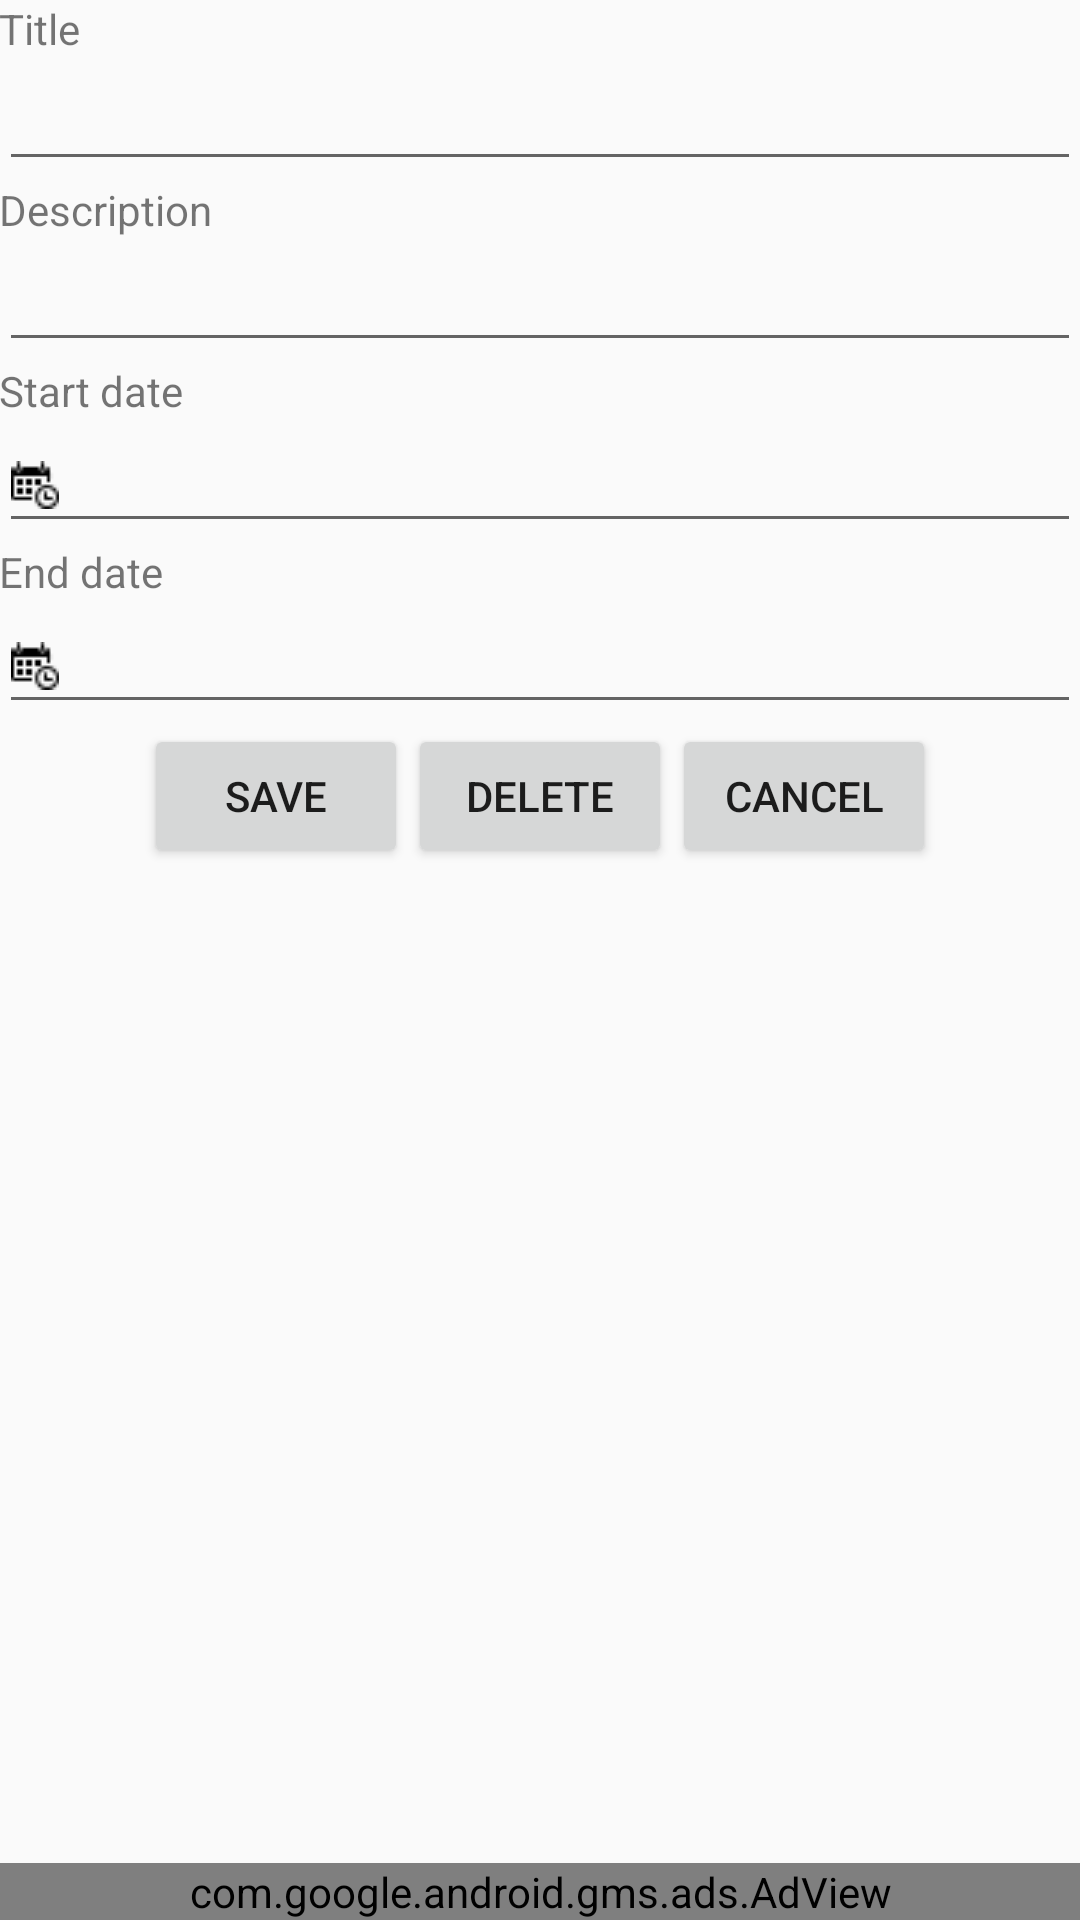

Layout XML and referenced resources for this Android screen:
<!-- AndroidManifest.xml: application theme AppTheme -->
<!-- res/layout/activity_resolution_form.xml -->
<?xml version="1.0" encoding="utf-8"?>
<LinearLayout xmlns:android="http://schemas.android.com/apk/res/android"
    xmlns:ads="http://schemas.android.com/apk/res-auto"
    xmlns:tools="http://schemas.android.com/tools"
    android:layout_width="match_parent"
    android:layout_height="match_parent"
    android:orientation="vertical"
    tools:context="com.dododev.resolutions.ResolutionForm">

    <LinearLayout
        android:layout_width="match_parent"
        android:layout_height="wrap_content"
        android:orientation="vertical"
        android:paddingBottom="@dimen/activity_vertical_margin"
        android:paddingLeft="@dimen/activity_horizontal_margin"
        android:paddingRight="@dimen/activity_horizontal_margin">

        <LinearLayout
            android:layout_width="match_parent"
            android:layout_height="wrap_content"
            android:orientation="vertical"
            android:paddingTop="@dimen/activity_vertical_margin">

            <TextView
                android:layout_width="wrap_content"
                android:layout_height="wrap_content"
                android:text="@string/title" />

            <EditText
                android:id="@+id/title"
                android:layout_width="match_parent"
                android:layout_height="wrap_content"
                android:inputType="text"
                android:maxLines="1">

            </EditText>
        </LinearLayout>

        <LinearLayout
            android:layout_width="match_parent"
            android:layout_height="wrap_content"
            android:orientation="vertical"
            android:paddingTop="@dimen/activity_vertical_margin">

            <TextView
                android:layout_width="wrap_content"
                android:layout_height="wrap_content"
                android:text="@string/description" />

            <EditText
                android:id="@+id/description"
                android:layout_width="match_parent"
                android:layout_height="wrap_content"
                android:gravity="top|left"
                android:inputType="textMultiLine"
                android:lines="1"
                android:maxLines="1">

            </EditText>
        </LinearLayout>

        <LinearLayout
            android:layout_width="match_parent"
            android:layout_height="wrap_content"
            android:orientation="vertical"
            android:paddingTop="@dimen/activity_vertical_margin">

            <TextView
                android:layout_width="wrap_content"
                android:layout_height="wrap_content"
                android:text="@string/start_date" />

            <LinearLayout
                android:layout_width="match_parent"
                android:layout_height="wrap_content"
                android:orientation="horizontal">

                <EditText
                    android:id="@+id/startDate"
                    android:drawableLeft="@drawable/datetime"
                    android:drawablePadding="5dp"
                    android:layout_width="match_parent"
                    android:layout_height="match_parent"
                    android:focusable="false"
                    android:onClick="showDatePickerDialog"
                    android:textStyle="bold"
                    android:layout_weight="1">
                </EditText>
                <ImageButton
                    android:id="@+id/clearStartDate"
                    android:layout_width="wrap_content"
                    android:layout_height="match_parent"
                    android:src="@drawable/back"
                    android:paddingLeft="4dp"
                    android:paddingRight="8dp"
                    android:layout_marginLeft="8dp"
                    android:visibility="gone"
                    android:background="@android:color/transparent" />
            </LinearLayout>
        </LinearLayout>

        <LinearLayout
            android:layout_width="match_parent"
            android:layout_height="wrap_content"
            android:orientation="vertical"
            android:paddingTop="@dimen/activity_vertical_margin">

            <TextView
                android:layout_width="wrap_content"
                android:layout_height="wrap_content"
                android:text="@string/end_date" />

            <LinearLayout
                android:layout_width="match_parent"
                android:layout_height="wrap_content"
                android:orientation="horizontal">

                <EditText
                    android:id="@+id/endDate"
                    android:drawableLeft="@drawable/datetime"
                    android:drawablePadding="5dp"
                    android:layout_width="match_parent"
                    android:layout_height="match_parent"
                    android:focusable="false"
                    android:onClick="showDatePickerDialog"
                    android:textStyle="bold"
                    android:layout_weight="1">
                </EditText>
                <ImageButton
                    android:id="@+id/clearEndDate"
                    android:layout_width="wrap_content"
                    android:layout_height="match_parent"
                    android:src="@drawable/back"
                    android:visibility="gone"
                    android:background="@android:color/transparent"
                    android:paddingLeft="4dp"
                    android:paddingRight="8dp"
                    android:layout_marginLeft="8dp" />

                <ImageButton
                    android:id="@+id/emptyEndDate"
                    android:layout_width="wrap_content"
                    android:layout_height="match_parent"
                    android:background="@android:color/transparent"
                    android:src="@drawable/clear"
                    android:paddingLeft="4dp"
                    android:paddingRight="8dp"
                    android:layout_marginLeft="8dp"
                    android:visibility="gone" />
            </LinearLayout>
        </LinearLayout>

        <LinearLayout
            android:layout_width="match_parent"
            android:layout_height="wrap_content"
            android:gravity="center"
            android:orientation="horizontal"
            android:paddingTop="@dimen/activity_vertical_margin">

            <Button
                android:id="@+id/save"
                android:layout_width="wrap_content"
                android:layout_height="wrap_content"
                android:text="@string/save"></Button>

            <Button
                android:id="@+id/delete"
                android:layout_width="wrap_content"
                android:layout_height="wrap_content"
                android:text="@string/delete"></Button>

            <Button
                android:id="@+id/cancel"
                android:layout_width="wrap_content"
                android:layout_height="wrap_content"
                android:text="@string/cancel"></Button>

        </LinearLayout>

    </LinearLayout>

    <LinearLayout
        android:layout_width="match_parent"
        android:layout_height="match_parent">

        <com.google.android.gms.ads.AdView
            android:id="@+id/adView"
            android:layout_width="match_parent"
            android:layout_height="wrap_content"
            android:layout_alignParentBottom="true"
            android:layout_gravity="bottom"
            ads:adSize="BANNER"
            ads:adUnitId="@string/form_banner_bottom"></com.google.android.gms.ads.AdView>
    </LinearLayout>


</LinearLayout>
<!-- resources referenced by this layout -->
<resources>
  <!-- drawable back: png bitmap (drawable, 337 bytes) -->
  <!-- drawable clear: png bitmap (drawable, 266 bytes) -->
  <!-- drawable datetime: png bitmap (drawable, 263 bytes) -->
  <string name="cancel">Cancel</string>
  <string name="delete">Delete</string>
  <string name="description">Description</string>
  <string name="end_date">End date</string>
  <string name="form_banner_bottom">ca-app-pub-8367483319356391/1345858660</string>
  <string name="save">Save</string>
  <string name="start_date">Start date</string>
  <string name="title">Title</string>
  <style name="AppTheme" parent="Base.Theme.AppCompat.Light.DarkActionBar">
          
          <item name="colorPrimary">@color/colorPrimary</item>
          <item name="colorPrimaryDark">@color/colorPrimaryDark</item>
          <item name="colorAccent">@color/colorAccent</item>
      </style>
  <!-- not gathered from this repository: default colours our renderer supplied (Android Studio template values) -->
  <color name="colorPrimary">#FF6200EE</color>
  <color name="colorPrimaryDark">#FF3700B3</color>
  <color name="colorAccent">#FF03DAC5</color>
</resources>
